The GitHub repository TranHuuHoang99/CPP_Library contains a labelled image folder "dataset" with 7 categories: image cachua, image carot, image chuoi, image man, image ot, image tl, image xoai. Examples follow, each with its label.

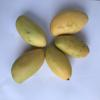
Label: image xoai

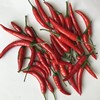
Label: image ot

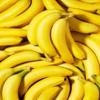
Label: image chuoi

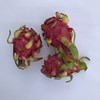
Label: image tl

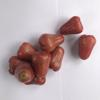
Label: image man

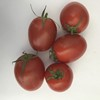
Label: image cachua
